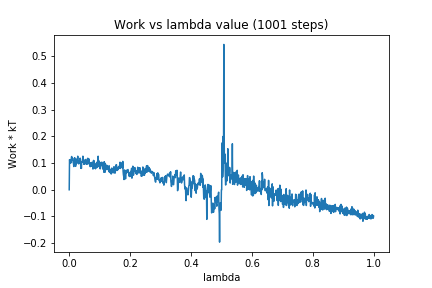

Values plotted in this chart, from the file beside it:
0, 0.0
1, 0.113
2, 0.1087
3, 0.0992
4, 0.1126
5, 0.111
6, 0.101
7, 0.1184
8, 0.1247
9, 0.1101
10, 0.1134
11, 0.1189
12, 0.1158
13, 0.1022
14, 0.09856
15, 0.08708
16, 0.1023
17, 0.1056
18, 0.1201
19, 0.1096
20, 0.1002
21, 0.0878
22, 0.1033
23, 0.09756
24, 0.1149
25, 0.1089
26, 0.1093
27, 0.1093
28, 0.1259
29, 0.09952
30, 0.1079
31, 0.09707
32, 0.1011
33, 0.1072
34, 0.09921
35, 0.1125
36, 0.1186
37, 0.1135
38, 0.08139
39, 0.09793
40, 0.08008
41, 0.1045
42, 0.1032
43, 0.1069
44, 0.1087
45, 0.1259
46, 0.1072
47, 0.1095
48, 0.09567
49, 0.1118
50, 0.09975
51, 0.09547
52, 0.1077
53, 0.1071
54, 0.1136
55, 0.102
56, 0.1065
57, 0.09687
58, 0.1023
59, 0.096
60, 0.1163
... 940 more rows
